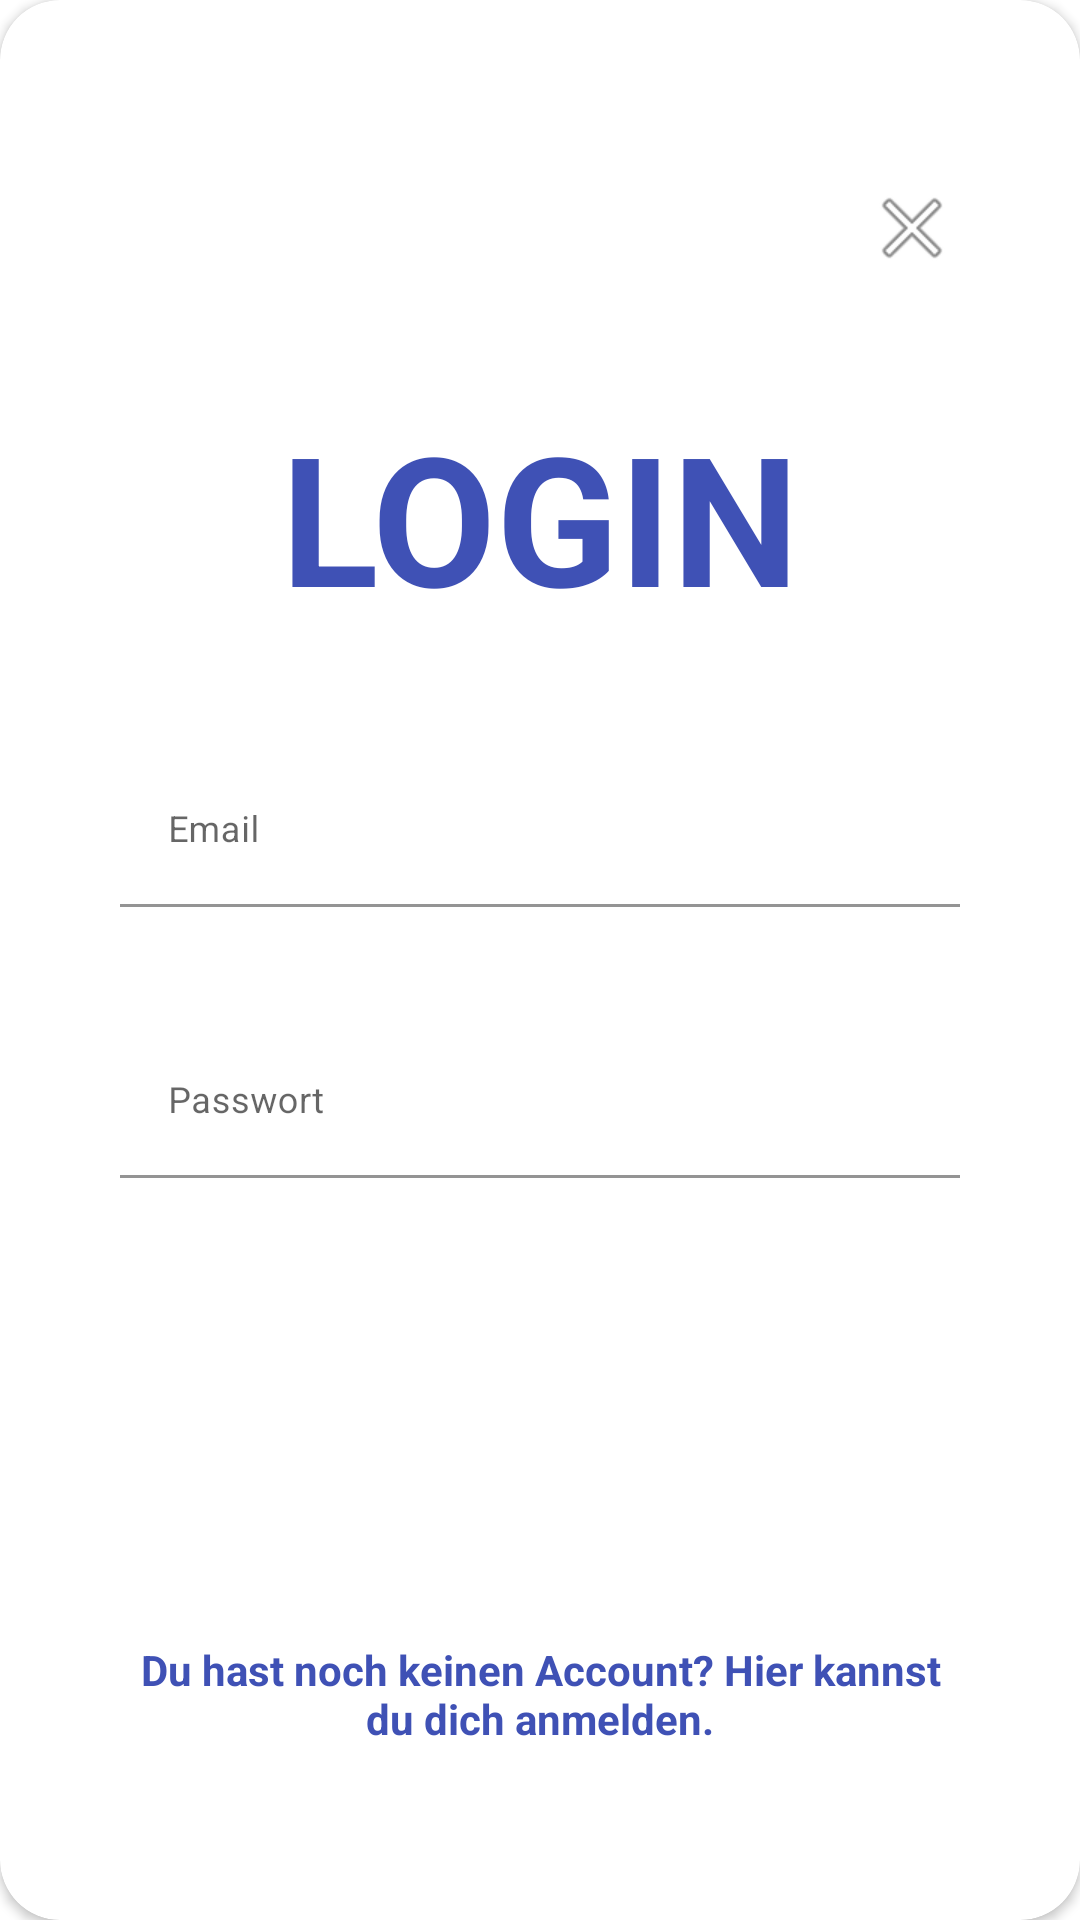

Produce the Android XML layout that renders to this screen, including the resource entries it uses.
<!-- AndroidManifest.xml: application theme Theme.Codeish -->
<!-- res/layout/layout_login.xml -->
<?xml version="1.0" encoding="utf-8"?>
<androidx.cardview.widget.CardView
    xmlns:android="http://schemas.android.com/apk/res/android"
    xmlns:app="http://schemas.android.com/apk/res-auto"
    style="@style/loginCard"
    app:cardCornerRadius="@dimen/loginCardRadius"
    android:elevation="5dp"
    android:layout_height="800dp"
    android:layout_gravity="center"
    android:layout_marginTop="@dimen/loginViewsMargin"
    android:layout_marginBottom="@dimen/loginViewsMargin"
    android:background="@color/whiteCardColor">

    <LinearLayout
        style="@style/linearParent"
        android:layout_gravity="center"
        android:padding="@dimen/loginViewsMargin"
        android:layout_height="match_parent">
        <ImageView
            android:layout_width="wrap_content"
            android:id="@+id/close"
            android:layout_gravity="right"
            android:layout_height="wrap_content"
            android:layout_alignParentLeft="true"
            android:layout_alignParentTop="true"
            android:layout_marginTop="20dp"
            android:layout_marginLeft="10dp"
            android:src="@android:drawable/ic_menu_close_clear_cancel" />
        <TextView
            style="@style/headerText"
            android:textColor="@color/colorPrimary"
            android:text="@string/login"
            android:textSize="@dimen/buttonheight"
            android:layout_marginTop="@dimen/loginViewsMargin"/>

        <com.google.android.material.textfield.TextInputLayout
            android:id="@+id/textInputEmail"
            style="@style/parent"
            android:layout_marginTop="@dimen/loginViewsMargin">
            <EditText
                android:id="@+id/emailLoginEditText"
                style="@style/modifiedEditText"
                android:inputType="textEmailAddress"
                android:maxLines="1"
                android:hint="@string/login_email_hint"/>
        </com.google.android.material.textfield.TextInputLayout>

        <com.google.android.material.textfield.TextInputLayout
            android:id="@+id/textInputPassword"
            style="@style/parent"
            android:layout_marginTop="@dimen/loginViewsMargin">
            <EditText
                android:id="@+id/passwordLoginEditText"
                style="@style/modifiedEditText"
                android:hint="@string/login_password_hint"
                android:maxLines="1"
                android:inputType="textPassword"/>
        </com.google.android.material.textfield.TextInputLayout>

        <TextView
            style="@style/viewParent"
            android:text="Passwort vergessen?"
            android:textColor="@color/primaryTextColor"
            android:textSize="@dimen/newsMoreTextSize"
            android:layout_gravity="end"
            android:onClick="viewForgotPAssword"
            android:layout_marginTop="10dp"/>

        <Button
            android:id="@+id/loginButton"
            style="@style/loginButton"
            android:text="Login"
            android:layout_gravity="center_horizontal"
            android:layout_marginTop="@dimen/loginViewsMargin"
            android:layout_width="match_parent"/>

        <TextView
            style="@style/parent"
            android:id="@+id/backToRegister"
            android:textAlignment="center"
            android:textStyle="bold"
            android:textColor="@color/colorPrimary"
            android:text="@string/login_signup_hint"
            android:onClick="viewRegisterClicked"
            android:layout_marginTop="@dimen/loginViewsMargin"
            android:layout_height="@dimen/buttonheight"/>

    </LinearLayout>
</androidx.cardview.widget.CardView>
<!-- resources referenced by this layout -->
<resources>
  <color name="colorPrimary">#3F51B5</color>
  <color name="primaryTextColor">#FFFFFF</color>
  <color name="whiteCardColor">#fff</color>
  <dimen name="buttonheight">60dp</dimen>
  <dimen name="loginCardRadius">20dp</dimen>
  <dimen name="loginViewsMargin">40dp</dimen>
  <dimen name="newsMoreTextSize">12sp</dimen>
  <string name="login">LOGIN</string>
  <string name="login_email_hint">Email</string>
  <string name="login_password_hint">Passwort</string>
  <string name="login_signup_hint">Du hast noch keinen Account? Hier kannst du dich anmelden.</string>
  <style name="headerText" parent="parent">
          <item name="android:textSize">@dimen/headerTextSize</item>
          <item name="android:textAlignment">center</item>
          <item name="android:textColor">@color/whiteTextColor</item>
          <item name="android:textStyle">bold</item>
      </style>
  <style name="linearParent" parent="parent">
          <item name="android:orientation">vertical</item>
      </style>
  <style name="loginButton" parent="viewParent">
          <item name="android:background">@drawable/login_button_bk</item>
          <item name="android:textColor">@color/whiteTextColor</item>
          <item name="android:textStyle">bold</item>
      </style>
  <style name="loginCard" parent="parent" />
  <style name="modifiedEditText" parent="parent">
          <item name="android:textSize">@dimen/newsMoreTextSize</item>
          <item name="android:backgroundTint">@color/whiteTextColor</item>
      </style>
  <style name="parent">
          <item name="android:layout_width">match_parent</item>
          <item name="android:layout_height">wrap_content</item>
      </style>
  <style name="viewParent">
          <item name="android:layout_width">wrap_content</item>
          <item name="android:layout_height">wrap_content</item>
      </style>
  <style name="Theme.Codeish" parent="Theme.MaterialComponents.DayNight.DarkActionBar">
          
          <item name="colorPrimary">@color/purple_500</item>
          <item name="colorPrimaryVariant">@color/purple_700</item>
          <item name="colorOnPrimary">@color/white</item>
          
          <item name="colorSecondary">@color/teal_200</item>
          <item name="colorSecondaryVariant">@color/teal_700</item>
          <item name="colorOnSecondary">@color/black</item>
          
          <item name="android:statusBarColor" tools:targetApi="l">?attr/colorPrimaryVariant</item>
          
      </style>
  <dimen name="headerTextSize">40sp</dimen>
  <color name="whiteTextColor">#fff</color>
  <color name="white">#FFFFFF</color>
  <!-- not gathered from this repository: default colours our renderer supplied (Android Studio template values) -->
  <color name="purple_500">#FF6200EE</color>
  <color name="purple_700">#FF3700B3</color>
  <color name="teal_200">#FF03DAC5</color>
  <color name="teal_700">#FF018786</color>
  <color name="black">#FF000000</color>
</resources>
